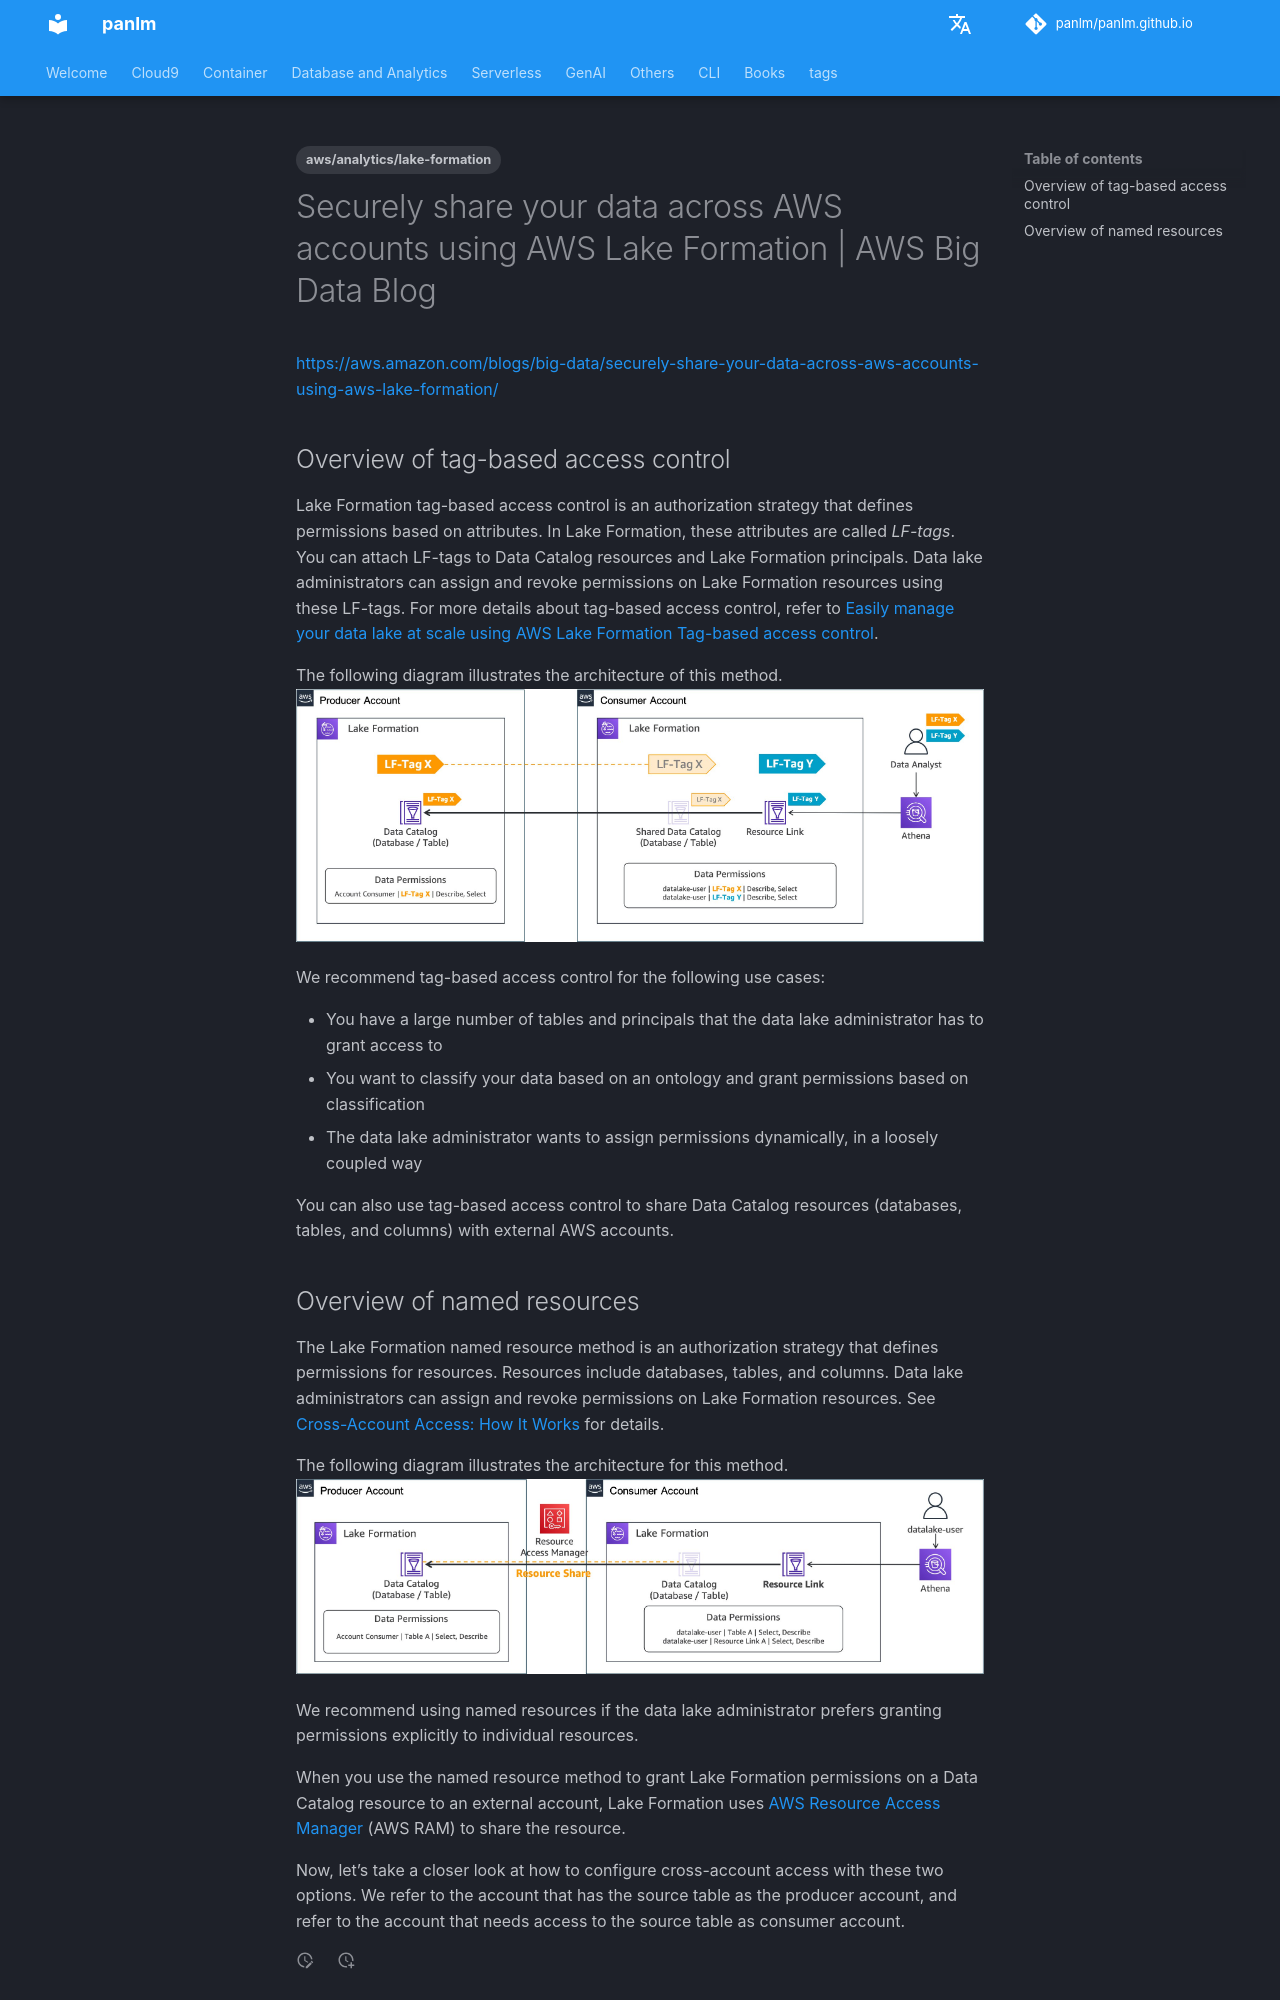

repository: panlm/panlm.github.io · page: git-attachment/Securely share your data across AWS accounts using AWS Lake Formation/index.html · generator: mkdocs

---
title: Securely share your data across AWS accounts using AWS Lake Formation
description: null
created: 2024-04-28T13:25:37 (UTC +08:00)
last_modified: 2024-04-28
source: https://aws.amazon.com/blogs/big-data/securely-share-your-data-across-aws-accounts-using-aws-lake-formation/
author: null
tags:
- aws/analytics/lake-formation
permalink: git-mkdocs/git-attachment/securely-share-your-data-across-aws-accounts-using-aws-lake-formation
---

# Securely share your data across AWS accounts using AWS Lake Formation | AWS Big Data Blog
https://aws.amazon.com/blogs/big-data/securely-share-your-data-across-aws-accounts-using-aws-lake-formation/


## Overview of tag-based access control

Lake Formation tag-based access control is an authorization strategy that defines permissions based on attributes. In Lake Formation, these attributes are called _LF-tags_. You can attach LF-tags to Data Catalog resources and Lake Formation principals. Data lake administrators can assign and revoke permissions on Lake Formation resources using these LF-tags. For more details about tag-based access control, refer to [Easily manage your data lake at scale using AWS Lake Formation Tag-based access control](https://aws.amazon.com/blogs/big-data/easily-manage-your-data-lake-at-scale-using-tag-based-access-control-in-aws-lake-formation/).

The following diagram illustrates the architecture of this method.
![](Securely%20share%20your%20data%20across%20AWS%20accounts%20using%20AWS%20Lake%20Formation%20%20AWS%20Big%20Data%20Blog/BDB-1748-image001.jpg)

We recommend tag-based access control for the following use cases:

-   You have a large number of tables and principals that the data lake administrator has to grant access to
-   You want to classify your data based on an ontology and grant permissions based on classification
-   The data lake administrator wants to assign permissions dynamically, in a loosely coupled way

You can also use tag-based access control to share Data Catalog resources (databases, tables, and columns) with external AWS accounts.
